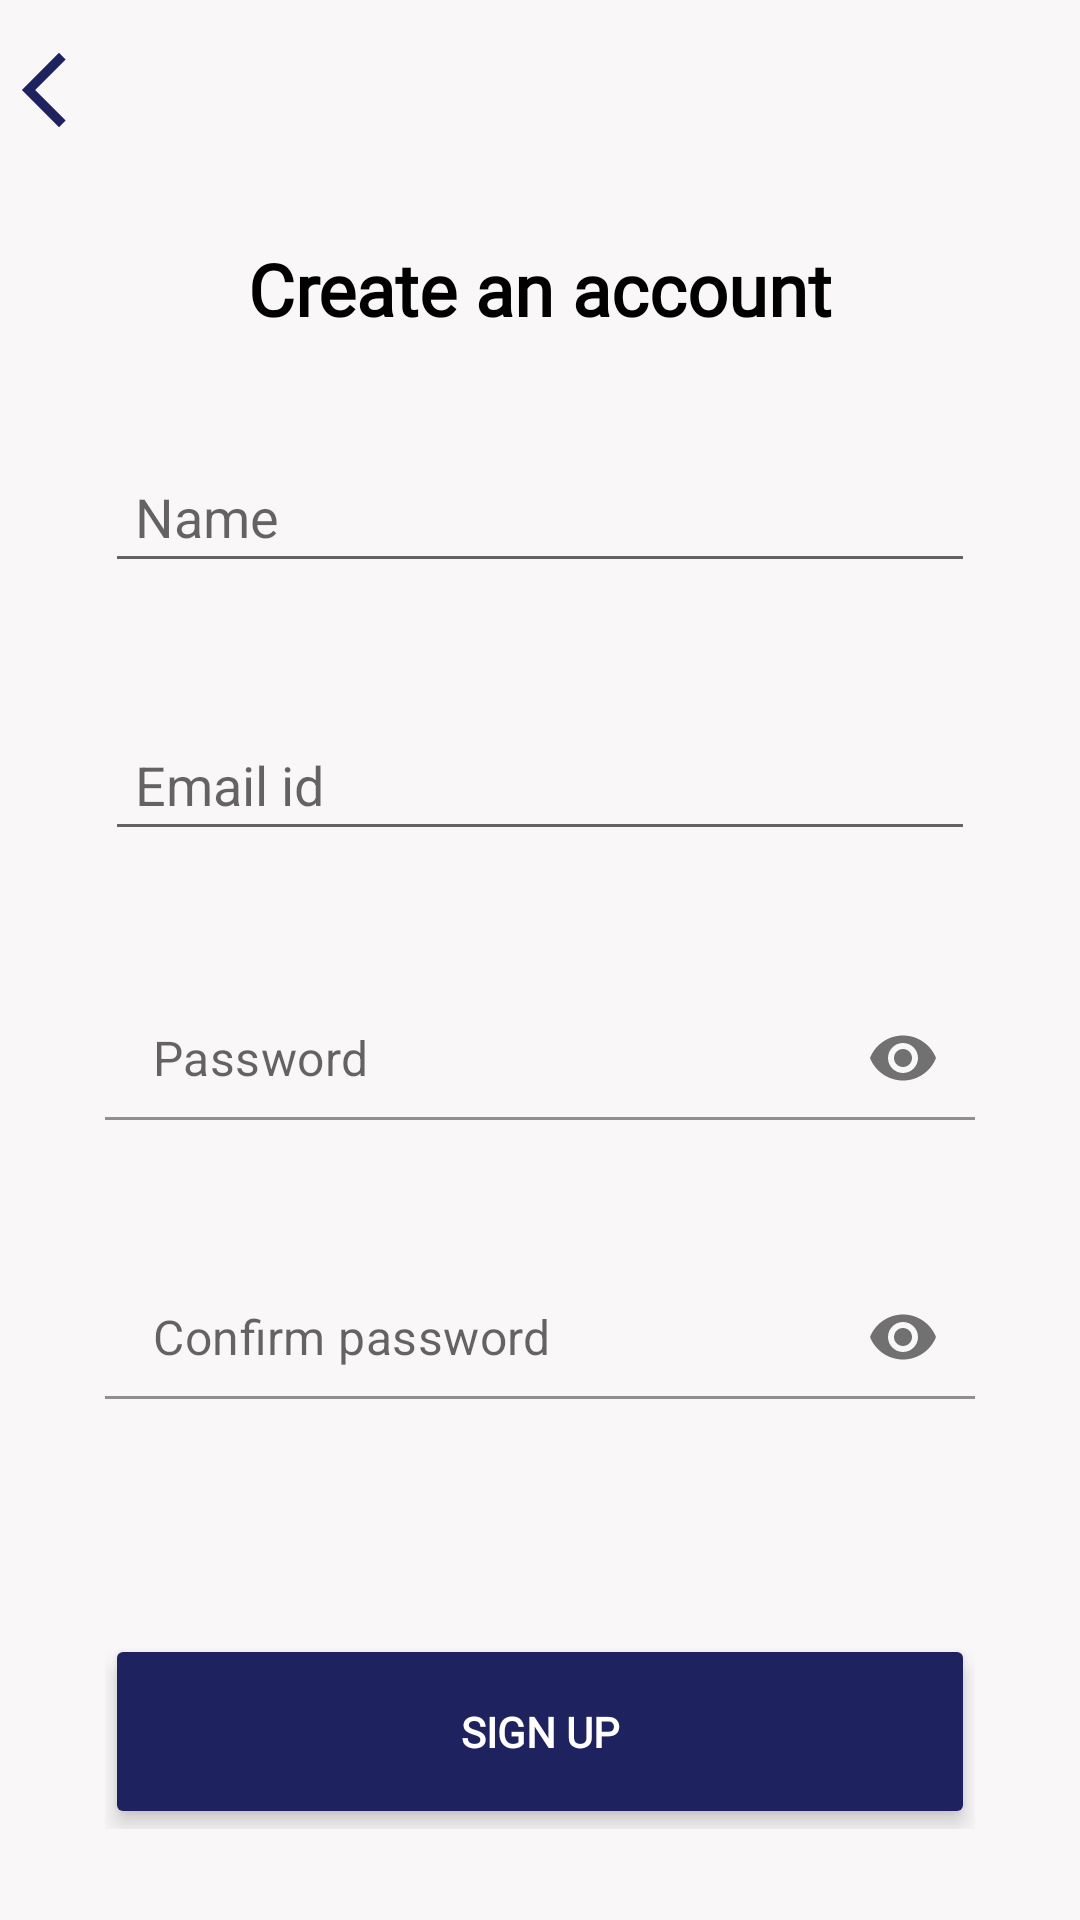

Here is an Android app screen rendered from its layout file. Give the layout XML and the strings, colors and styles it references.
<!-- AndroidManifest.xml: application theme Theme.AssessmentApp -->
<!-- res/layout/faculty_signup_4.xml -->
<?xml version="1.0" encoding="utf-8"?>
<RelativeLayout xmlns:android="http://schemas.android.com/apk/res/android"
    xmlns:app="http://schemas.android.com/apk/res-auto"
    xmlns:tools="http://schemas.android.com/tools"
    android:layout_width="match_parent"
    android:layout_height="match_parent"
    android:background="@color/primary_color"
    tools:context=".FacultySignup_4">

    <ImageView
        android:id="@+id/backArrow"
        android:layout_width="30dp"
        android:layout_height="30dp"
        android:layout_marginTop="15dp"
        android:background="@drawable/arrow_back" />

    <RelativeLayout
        android:layout_width="wrap_content"
        android:layout_height="wrap_content"
        android:layout_marginLeft="35dp"
        android:layout_marginTop="80dp"
        android:layout_marginRight="35dp">

        <TextView
            android:id="@+id/textView"
            android:layout_width="fill_parent"
            android:layout_height="wrap_content"
            android:fontFamily="@font/lora"
            android:gravity="center_horizontal"
            android:text="Create an account"
            android:textColor="@color/text_primary"
            android:textSize="24sp"
            android:textStyle="bold" />

        <EditText
            android:id="@+id/et_faculty_signUpName"
            android:layout_width="match_parent"
            android:layout_height="wrap_content"
            android:layout_marginTop="70dp"
            android:hint="Name"
            android:inputType="text"
            android:padding="10dp" />

        <EditText
            android:id="@+id/et_faculty_signUpEmail"
            android:layout_width="match_parent"
            android:layout_height="wrap_content"
            android:layout_below="@id/et_faculty_signUpName"
            android:layout_marginTop="45dp"
            android:hint="Email id"
            android:inputType="textEmailAddress"
            android:padding="10dp" />

        <com.google.android.material.textfield.TextInputLayout
            android:id="@+id/password_faculty_signup1"
            android:layout_width="match_parent"
            android:layout_height="wrap_content"
            android:layout_below="@id/et_faculty_signUpEmail"
            android:gravity="center"
            app:boxStrokeColor="#00e6b3"
            app:hintEnabled="false"
            app:hintTextColor="#C8C8C8"
            app:passwordToggleEnabled="true">

            <EditText
                android:id="@+id/et_faculty_signUpPassword"
                android:layout_width="match_parent"
                android:layout_height="wrap_content"
                android:layout_below="@id/et_faculty_signUpEmail"
                android:layout_marginTop="45dp"
                android:background="@color/primary_color"
                android:hint="Password"
                android:inputType="textPassword"
                android:padding="10dp" />

        </com.google.android.material.textfield.TextInputLayout>


        <com.google.android.material.textfield.TextInputLayout
            android:id="@+id/password_faculty_signup2"
            android:layout_width="match_parent"
            android:layout_height="wrap_content"
            android:layout_below="@id/password_faculty_signup1"
            android:background="@color/primary_color"
            android:gravity="center"
            app:boxStrokeColor="#00e6b3"
            app:hintEnabled="false"
            app:hintTextColor="#C8C8C8"
            app:passwordToggleEnabled="true">

            <EditText
                android:id="@+id/et_faculty_signUpConfirmPassword"
                android:layout_width="match_parent"
                android:layout_height="wrap_content"
                android:layout_below="@id/et_faculty_signUpPassword"
                android:layout_marginTop="45dp"
                android:background="@color/primary_color"
                android:hint="Confirm password"
                android:inputType="textPassword"
                android:padding="10dp" />
        </com.google.android.material.textfield.TextInputLayout>

        <Button
            android:id="@+id/btn_facultySignUp"
            android:layout_width="match_parent"
            android:layout_height="65dp"
            android:layout_below="@id/password_faculty_signup2"
            android:layout_alignParentEnd="true"
            android:layout_marginTop="75dp"
            android:layout_marginEnd="0dp"
            android:backgroundTint="#1E2360"
            android:elevation="8dp"
            android:fontFamily="@font/cabin"
            android:text="Sign up"
            android:textColor="@color/white"
            android:textStyle="bold"
            android:translationZ="2sp"
            app:cornerRadius="30dp" />

    </RelativeLayout>


</RelativeLayout>
<!-- resources referenced by this layout -->
<resources>
  <color name="primary_color">#F9F7F7</color>
  <color name="text_primary">@color/black</color>
  <color name="white">#FFFFFFFF</color>
  <!-- drawable arrow_back (drawable-v24) -->
  <vector xmlns:android="http://schemas.android.com/apk/res/android"
      android:width="24dp"
      android:height="24dp"
      android:viewportWidth="24"
      android:viewportHeight="24"
      android:tint="#1e2360">
    <path
        android:pathData="M17.51,3.87L15.73,2.1 5.84,12l9.9,9.9 1.77,-1.77L9.38,12l8.13,-8.13z"
        android:fillColor="#000000"/>
  </vector>
  <style name="Theme.AssessmentApp" parent="Theme.MaterialComponents.DayNight.DarkActionBar">
          
          <item name="colorPrimary">@color/purple_500</item>
          <item name="colorPrimaryVariant">@color/purple_700</item>
          <item name="colorOnPrimary">@color/white</item>
          
          <item name="colorSecondary">@color/teal_200</item>
          <item name="colorSecondaryVariant">@color/teal_700</item>
          <item name="colorOnSecondary">@color/black</item>
          
          <item name="android:statusBarColor" tools:targetApi="l">?attr/colorPrimaryVariant</item>
          
      </style>
  <color name="black">#FF000000</color>
  <color name="purple_500">#FF6200EE</color>
  <color name="purple_700">#FF3700B3</color>
  <color name="teal_200">#FF03DAC5</color>
  <color name="teal_700">#FF018786</color>
</resources>
